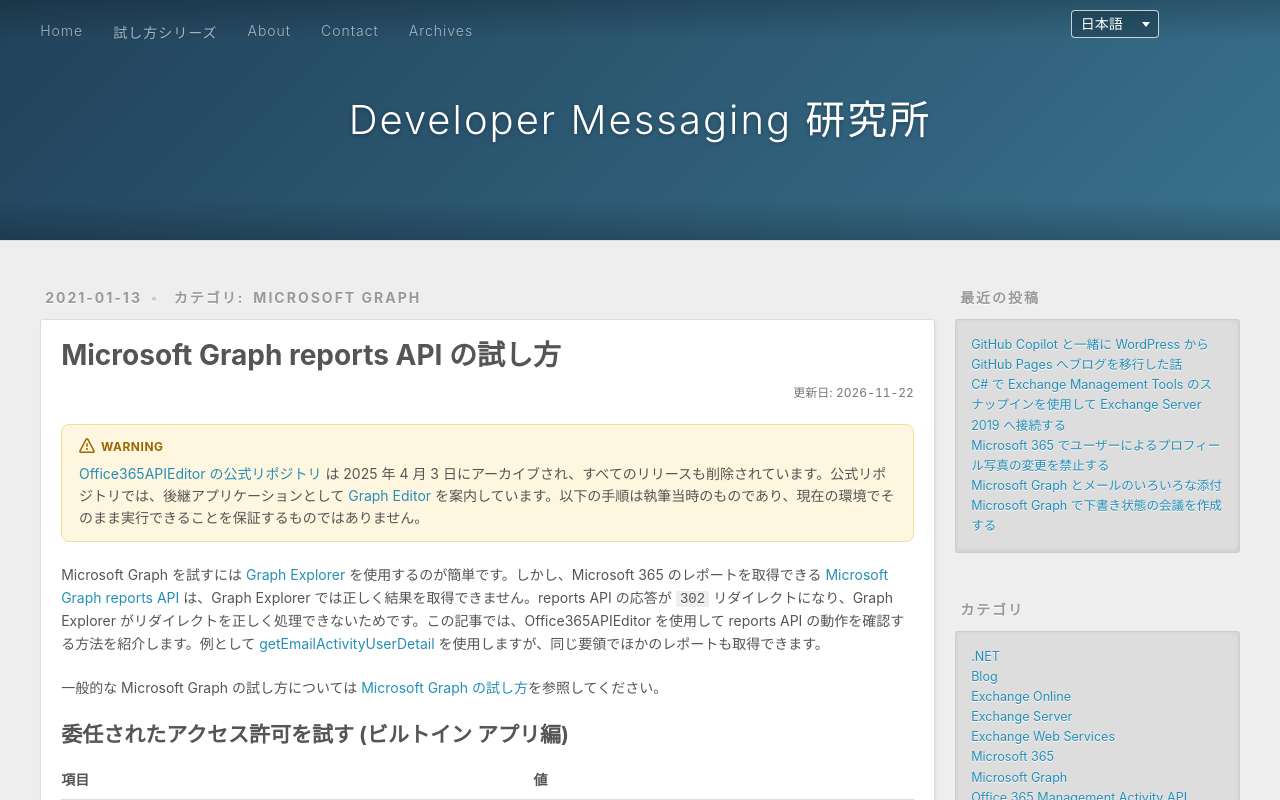

repository: rykoma/Docs · page: ja/getting-started-with-microsoft-graph-reports-api/index.html · generator: jekyll

---
title: Microsoft Graph reports API の試し方
date: 2021-01-13T21:57:01+09:00
updated: 2026-11-22T01:47:47+09:00
lang: ja
slug: getting-started-with-microsoft-graph-reports-api
categories:
  - Microsoft Graph
tags:
  - Microsoft Graph
  - Microsoft 365
  - Office365APIEditor
  - Reports
description: Office365APIEditor を使用して Microsoft Graph reports API から使用状況レポートを取得する方法を紹介します。委任されたアクセス許可とアプリケーションの許可を説明します。
alias:
  - /2021/01/13/1610/
---

> [!WARNING]
> [Office365APIEditor の公式リポジトリ](https://github.com/microsoft/Office365APIEditor) は 2025 年 4 月 3 日にアーカイブされ、すべてのリリースも削除されています。公式リポジトリでは、後継アプリケーションとして [Graph Editor](https://github.com/rykoma/Graph-Editor) を案内しています。以下の手順は執筆当時のものであり、現在の環境でそのまま実行できることを保証するものではありません。

Microsoft Graph を試すには [Graph Explorer](https://developer.microsoft.com/en-us/graph/graph-explorer) を使用するのが簡単です。しかし、Microsoft 365 のレポートを取得できる [Microsoft Graph reports API](https://learn.microsoft.com/ja-jp/graph/api/resources/report?view=graph-rest-1.0) は、Graph Explorer では正しく結果を取得できません。reports API の応答が `302` リダイレクトになり、Graph Explorer がリダイレクトを正しく処理できないためです。この記事では、Office365APIEditor を使用して reports API の動作を確認する方法を紹介します。例として [getEmailActivityUserDetail](https://learn.microsoft.com/ja-jp/graph/api/reportroot-getemailactivityuserdetail?view=graph-rest-1.0) を使用しますが、同じ要領でほかのレポートも取得できます。

一般的な Microsoft Graph の試し方については [Microsoft Graph の試し方](/ja/getting-started-with-microsoft-graph/)を参照してください。

## 委任されたアクセス許可を試す (ビルトイン アプリ編)

| 項目 | 値 |
| --- | --- |
| アクセス トークンの種類 | Delegated token |
| ツール | Office365APIEditor |
| 認証エンドポイント | v2.0 |
| API | Microsoft Graph |

アクセス トークンを取得するほかに、操作するユーザーに全体管理者などの管理者ロールが必要です。詳細は [Authorization for APIs to read Microsoft 365 usage reports](https://learn.microsoft.com/ja-jp/graph/reportroot-authorization?view=graph-rest-1.0)を参照してください。

1. [Office365APIEditor](https://github.com/microsoft/Office365APIEditor) をインストールして起動します。
2. [Tools] - [New Editor] を選択します。
3. [File] - [New Access Token] を選択します。
4. [I have not registered the application.] を選択して [Next] を選択します。
5. [Office365APIEditor built-in application] を選択して [Next] を選択します。
6. [Scope editor] を選択します。
7. [Deselect all] を選択します。
8. 一覧から `https://graph.microsoft.com/Reports.Read.All` を選択して [OK] を選択します。
9. [Next] を選択します。
10. Office 365 の管理者でサインインします。
11. [Tools] - [Option] を選択します。
12. [General] タブで [Allow auto redirect] をオンにして [OK] を選択します。
13. 上部ペインの [Request] に次の URL を入力して [Run] を選択します。

    ```http-request
    https://graph.microsoft.com/v1.0/reports/getEmailActivityUserDetail(period='D7')
    ```

14. 下部ペインの [CSV] にレポートが表示されます。[Save this CSV file] を選択すると、ファイルとして保存できます。

## 委任されたアクセス許可を試す (カスタム アプリ編)

| 項目 | 値 |
| --- | --- |
| アクセス トークンの種類 | Delegated token |
| ツール | Office365APIEditor |
| 認証エンドポイント | v2.0 |
| API | Microsoft Graph |

アクセス トークンを取得するほかに、操作するユーザーに全体管理者などの管理者ロールが必要です。詳細は [Authorization for APIs to read Microsoft 365 usage reports](https://learn.microsoft.com/ja-jp/graph/reportroot-authorization?view=graph-rest-1.0)を参照してください。

1. [Azure Portal](https://portal.azure.com/) にサインインします。
2. [Active Directory] - [アプリの登録] - [新規登録] を選択します。
3. [名前] に任意のアプリ名を入力します (例: `App01`)。
4. [サポートされているアカウントの種類] で [この組織のディレクトリ内のアカウントのみ] を選択します。
5. [リダイレクト URI] で [パブリック クライアント (モバイルとデスクトップ)] を選択し、任意の URI を入力します (例: `https://localhost/App01`)。
6. [登録] を選択します。
7. 表示された [アプリケーション (クライアント) ID] を控えます。
8. [管理] - [API のアクセス許可] を選択します。
9. [Office365APIEditor](https://github.com/microsoft/Office365APIEditor) をインストールして起動します。
10. [Tools] - [New Editor] を選択します。
11. [File] - [New Access Token] を選択します。
12. [v2.0 Endpoint] を選択して [Next] を選択します。
13. [Public client/native (mobile & desktop) app] を選択して [Next] を選択します。
14. [Tenant Name] にアプリを登録したテナントの `onmicrosoft.com` ドメイン名を入力します (例: `contoso.onmicrosoft.com`)。
15. [Application ID] に手順 7 で控えた値を入力します。
16. [Redirect URI] に手順 5 で入力した URI を入力します。
17. [Scope editor] を選択します。
18. [Deselect all] を選択します。
19. 一覧から `https://graph.microsoft.com/Reports.Read.All` を選択して [OK] を選択します。
20. [Next] を選択します。
21. Office 365 の管理者でサインインします。
22. [Tools] - [Option] を選択します。
23. [General] タブで [Allow auto redirect] をオンにして [OK] を選択します。
24. 上部ペインの [Request] に次の URL を入力して [Run] を選択します。

    ```http-request
    https://graph.microsoft.com/v1.0/reports/getEmailActivityUserDetail(period='D7')
    ```

25. 下部ペインの [CSV] にレポートが表示されます。[Save this CSV file] を選択すると、ファイルとして保存できます。

## アプリケーションの許可を試す

| 項目 | 値 |
| --- | --- |
| アクセス トークンの種類 | App-Only token |
| ツール | Office365APIEditor |
| 認証エンドポイント | v2.0 |
| API | Microsoft Graph |

1. [Azure Portal](https://portal.azure.com/) に Office 365 の管理者でサインインします。
2. [Active Directory] - [アプリの登録] - [新規登録] を選択します。
3. [名前] に任意のアプリ名を入力します (例: `App02`)。
4. [サポートされているアカウントの種類] で [この組織のディレクトリ内のアカウントのみ] を選択します。
5. [リダイレクト URI] で [Web] を選択し、任意の URI を入力します (例: `https://localhost/App02`)。
6. [登録] を選択します。
7. 表示された [アプリケーション (クライアント) ID] を控えます。
8. [管理] - [証明書とシークレット] - [クライアント シークレット] を選択します。
9. [新しいクライアント シークレット] を選択します。
10. [説明] に任意の説明を入力します (例: `Key1`)。
11. [有効期限] から任意の期間を選択します (例: 推奨される 6 か月)。
12. [追加] を選択します。
13. 表示されたクライアント シークレットの値を控えます。
14. [管理] - [API のアクセス許可] を選択します。
15. [アクセス許可の追加] を選択します。
16. [Microsoft Graph] を選択します。
17. [アプリケーションの許可] を選択します。
18. [Reports] - [Reports.Read.All] を選択します。
19. [アクセス許可の追加] を選択します。
20. [<テナント名> に管理者の同意を与えます] を選択します。
21. [はい] を選択します。
22. [Office365APIEditor](https://github.com/microsoft/Office365APIEditor) をインストールして起動します。
23. [Tools] - [New Editor] を選択します。
24. [File] - [New Access Token] を選択します。
25. [v2.0 Endpoint] を選択して [Next] を選択します。
26. [Web app (Use App Only Token by client secret for Microsoft Graph)] を選択して [Next] を選択します。
27. [Tenant Name] にアプリを登録したテナントの `onmicrosoft.com` ドメイン名を入力します (例: `contoso.onmicrosoft.com`)。
28. [Application ID] に手順 7 で控えた値を入力します。
29. [Password] に手順 13 で控えた値を入力します。
30. [Next] を選択します。
31. [Tools] - [Option] を選択します。
32. [General] タブで [Allow auto redirect] をオンにして [OK] を選択します。
33. 上部ペインの [Request] に次の URL を入力して [Run] を選択します。

    ```http-request
    https://graph.microsoft.com/v1.0/reports/getEmailActivityUserDetail(period='D7')
    ```

34. 下部ペインの [CSV] にレポートが表示されます。[Save this CSV file] を選択すると、ファイルとして保存できます。
